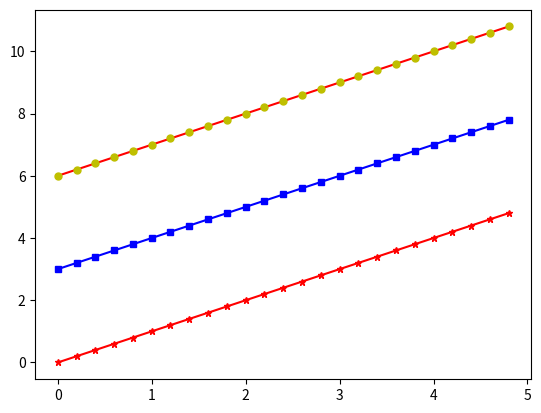

Here is the Python script that generated this plot:
import matplotlib.pyplot as plt

import numpy as np

# evenly sample times at 200ms interval

t = np.arange(0.0, 5.0,0.2)
print(t)

# red dashes , blue squares and green triangles
#plt.plot(t, t, 'r*-', t, t+3, 'bs-', t, t+6, 'ro-', markerfacecolor='green', markersize = 5)
plt.plot(t, t, 'r*-', t, t+3, 'bs-', t, t+6, 'r-',t, t+6, 'yo' , markersize = 5)

plt.show()

